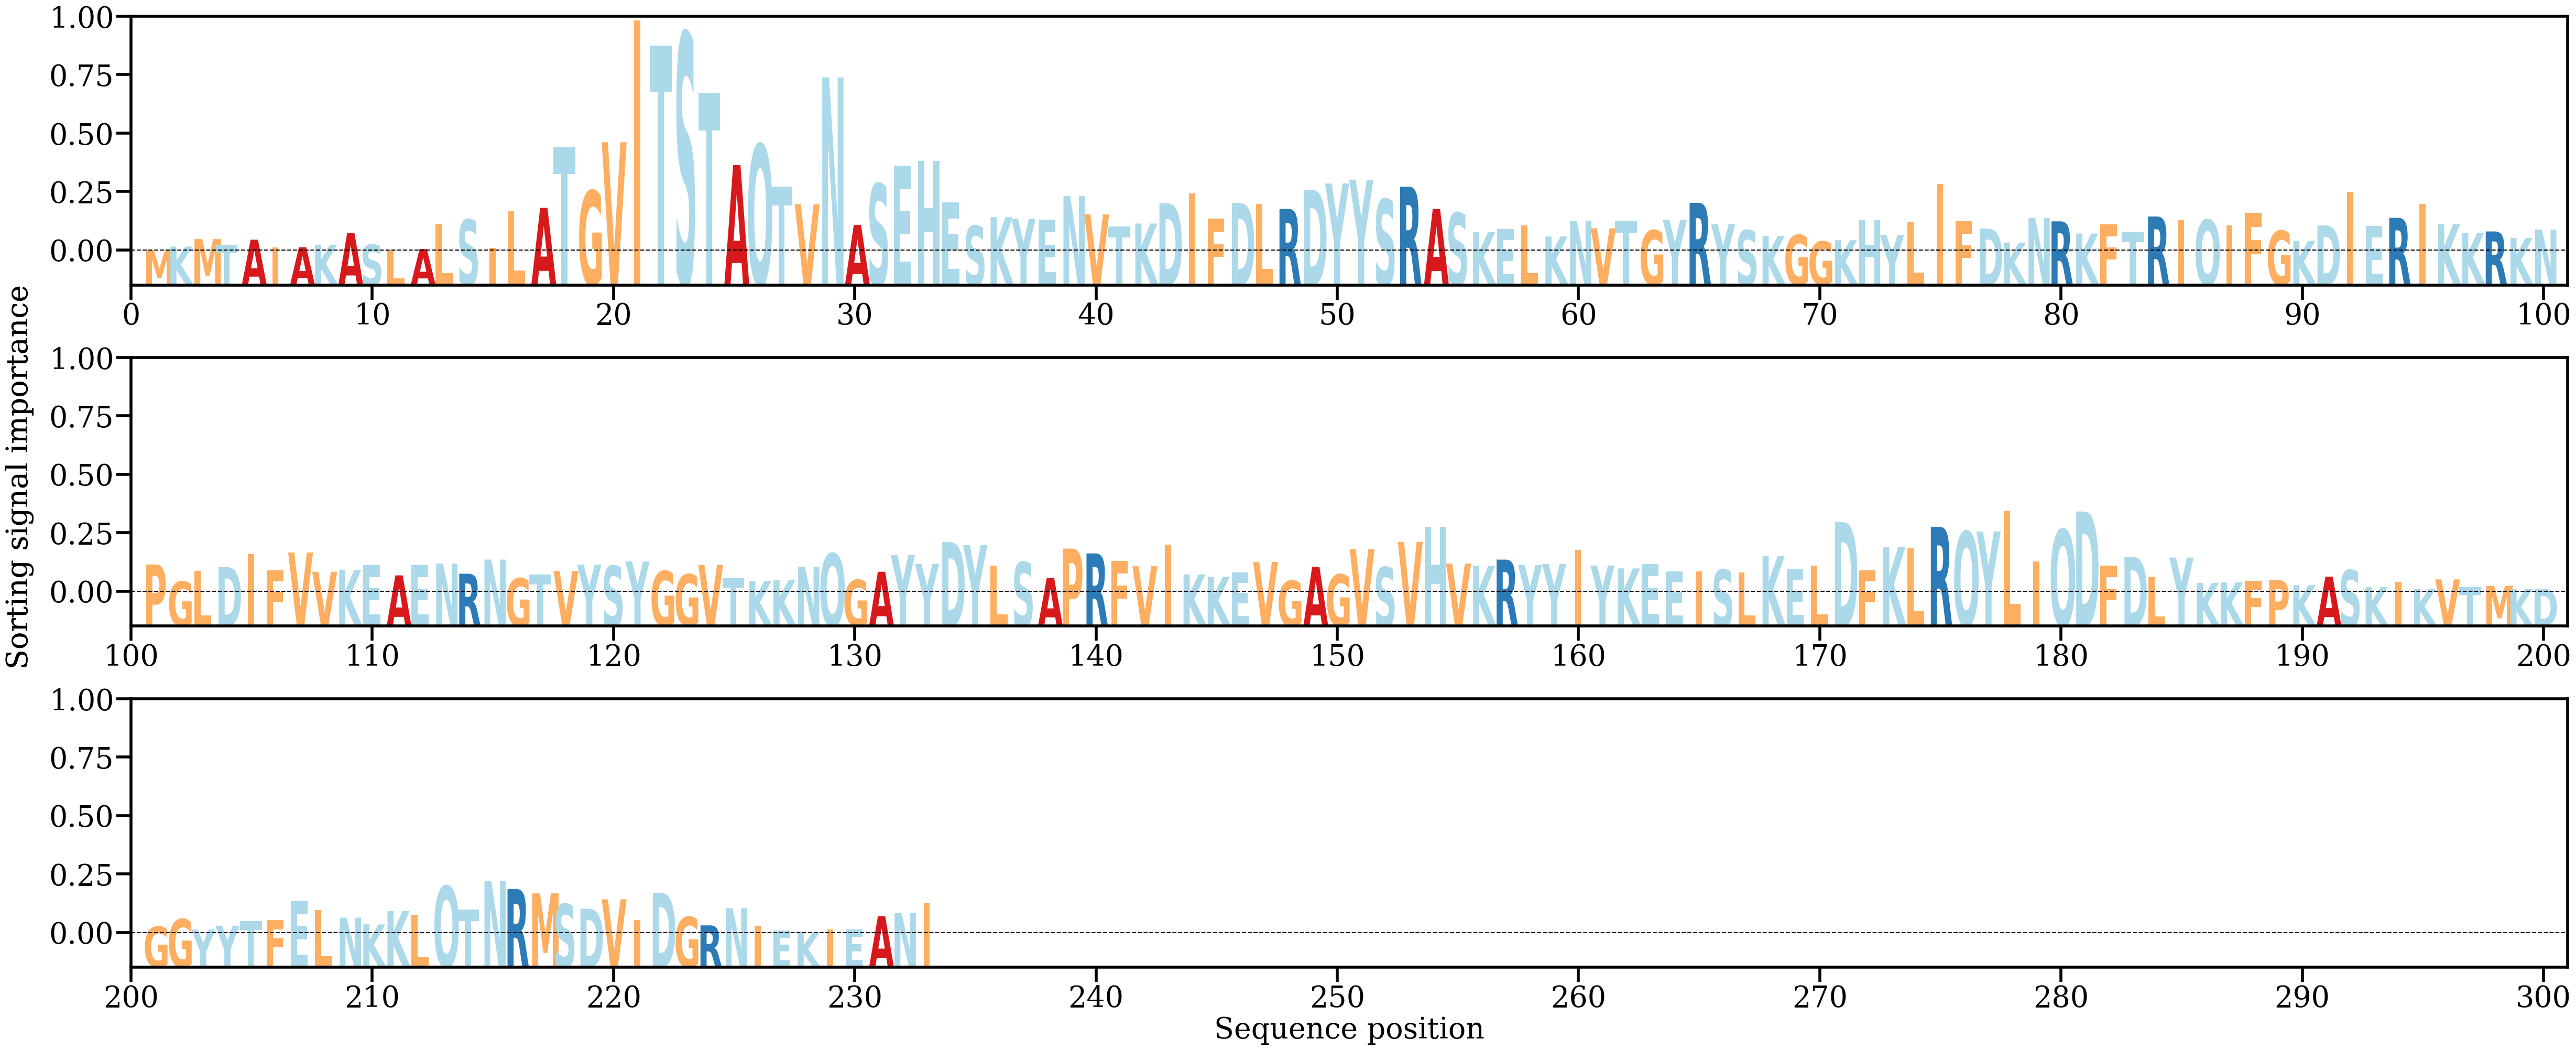

The table this chart was drawn from, first rows:
AA, Alpha
M, [0.00011014]
K, [0.00060814]
M, [0.0015753]
T, [0.00082823]
A, [0.00150696]
I, [0.00049861]
A, [0.00052172]
K, [0.00085193]
A, [0.00237044]
S, [0.00084989]
L, [0.00010725]
A, [0.00028142]
L, [0.00356502]
S, [0.00412105]
I, [0.00040158]
L, [0.00527841]
A, [0.00563567]
T, [0.01348283]
G, [0.00786914]
V, [0.01415565]
I, [0.02997025]
T, [0.02672723]
S, [0.0283194]
T, [0.02056669]
A, [0.0111949]
Q, [0.01386561]
T, [0.00841122]
V, [0.00609985]
N, [0.02257301]
A, [0.00340923]
S, [0.00877278]
E, [0.01108804]
H, [0.01171739]
E, [0.00631751]
S, [0.00330742]
K, [0.00442353]
Y, [0.00420437]
E, [0.00409352]
N, [0.00717738]
V, [0.00478756]
T, [0.00324012]
K, [0.0035971]
D, [0.00624599]
I, [0.0074987]
F, [0.00421608]
D, [0.00627724]
L, [0.00617101]
R, [0.00549562]
D, [0.0079766]
Y, [0.00880067]
Y, [0.00928985]
S, [0.00676241]
R, [0.00838159]
A, [0.00548759]
S, [0.00498444]
K, [0.00247777]
E, [0.00286057]
L, [0.00338472]
K, [0.00192138]
N, [0.00390018]
... 173 more rows
